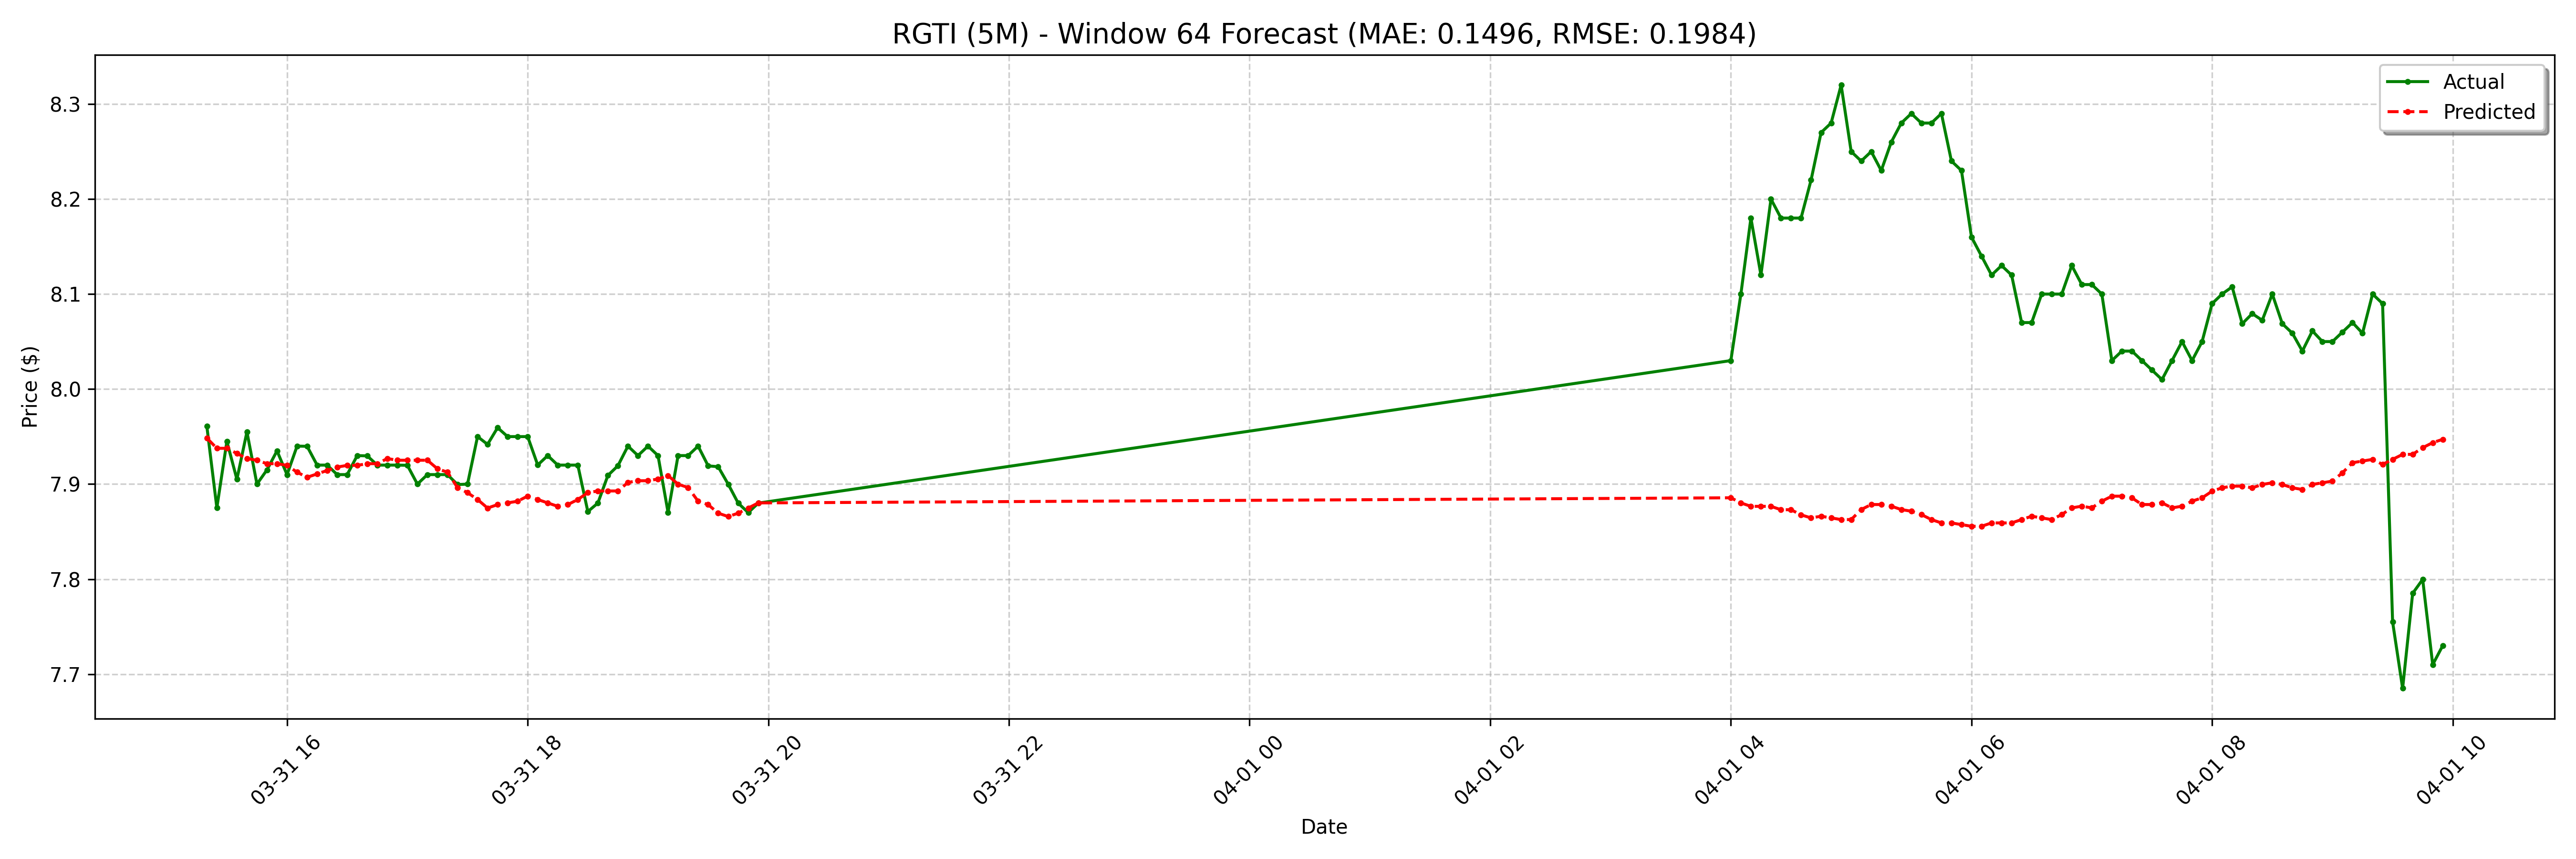

The data file committed next to this chart (first rows):
date, actual, forecast
2025-03-31 15:20:00-04:00, 7.961, 7.948
2025-03-31 15:25:00-04:00, 7.875, 7.938
2025-03-31 15:30:00-04:00, 7.945, 7.938
2025-03-31 15:35:00-04:00, 7.905, 7.932
2025-03-31 15:40:00-04:00, 7.955, 7.927
2025-03-31 15:45:00-04:00, 7.9, 7.925
2025-03-31 15:50:00-04:00, 7.915, 7.922
2025-03-31 15:55:00-04:00, 7.935, 7.922
2025-03-31 16:00:00-04:00, 7.91, 7.92
2025-03-31 16:05:00-04:00, 7.94, 7.913
2025-03-31 16:10:00-04:00, 7.94, 7.907
2025-03-31 16:15:00-04:00, 7.92, 7.911
2025-03-31 16:20:00-04:00, 7.92, 7.914
2025-03-31 16:25:00-04:00, 7.91, 7.918
2025-03-31 16:30:00-04:00, 7.91, 7.92
2025-03-31 16:35:00-04:00, 7.93, 7.92
2025-03-31 16:40:00-04:00, 7.93, 7.922
2025-03-31 16:45:00-04:00, 7.92, 7.922
2025-03-31 16:50:00-04:00, 7.92, 7.927
2025-03-31 16:55:00-04:00, 7.92, 7.925
2025-03-31 17:00:00-04:00, 7.92, 7.925
2025-03-31 17:05:00-04:00, 7.9, 7.925
2025-03-31 17:10:00-04:00, 7.91, 7.925
2025-03-31 17:15:00-04:00, 7.91, 7.916
2025-03-31 17:20:00-04:00, 7.91, 7.913
2025-03-31 17:25:00-04:00, 7.899, 7.896
2025-03-31 17:30:00-04:00, 7.9, 7.891
2025-03-31 17:35:00-04:00, 7.95, 7.884
2025-03-31 17:40:00-04:00, 7.942, 7.875
2025-03-31 17:45:00-04:00, 7.959, 7.878
2025-03-31 17:50:00-04:00, 7.95, 7.88
2025-03-31 17:55:00-04:00, 7.95, 7.882
2025-03-31 18:00:00-04:00, 7.95, 7.887
2025-03-31 18:05:00-04:00, 7.92, 7.884
2025-03-31 18:10:00-04:00, 7.93, 7.88
2025-03-31 18:15:00-04:00, 7.92, 7.877
2025-03-31 18:20:00-04:00, 7.92, 7.878
2025-03-31 18:25:00-04:00, 7.92, 7.884
2025-03-31 18:30:00-04:00, 7.871, 7.891
2025-03-31 18:35:00-04:00, 7.88, 7.893
2025-03-31 18:40:00-04:00, 7.909, 7.893
2025-03-31 18:45:00-04:00, 7.919, 7.893
2025-03-31 18:50:00-04:00, 7.94, 7.902
2025-03-31 18:55:00-04:00, 7.93, 7.904
2025-03-31 19:00:00-04:00, 7.94, 7.904
2025-03-31 19:05:00-04:00, 7.93, 7.905
2025-03-31 19:10:00-04:00, 7.87, 7.909
2025-03-31 19:15:00-04:00, 7.93, 7.9
2025-03-31 19:20:00-04:00, 7.93, 7.896
2025-03-31 19:25:00-04:00, 7.94, 7.882
2025-03-31 19:30:00-04:00, 7.919, 7.878
2025-03-31 19:35:00-04:00, 7.918, 7.869
2025-03-31 19:40:00-04:00, 7.9, 7.866
2025-03-31 19:45:00-04:00, 7.88, 7.869
2025-03-31 19:50:00-04:00, 7.87, 7.875
2025-03-31 19:55:00-04:00, 7.88, 7.88
2025-04-01 04:00:00-04:00, 8.03, 7.886
2025-04-01 04:05:00-04:00, 8.1, 7.88
2025-04-01 04:10:00-04:00, 8.18, 7.877
2025-04-01 04:15:00-04:00, 8.12, 7.877
... 68 more rows
